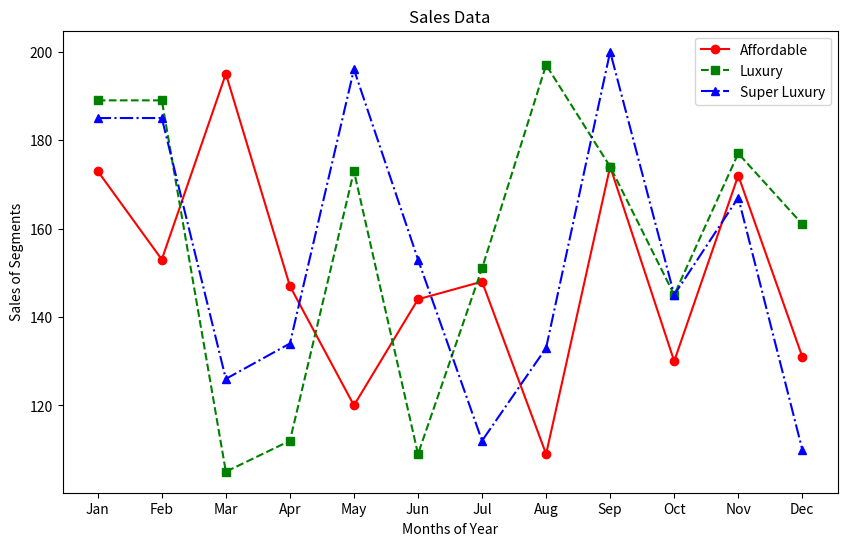

Python code for this plot:
import matplotlib.pyplot as plt
months = ["Jan", "Feb", "Mar", "Apr", "May","Jun","Jul","Aug","Sep","Oct","Nov","Dec"]
affordable_segment = [173,153,195,147,120,144,148,109,174,130,172,131]
luxury_segment = [189,189,105,112,173,109,151,197,174,145,177,161]
super_luxury_segment = [185,185,126,134,196,153,112,133,200,145,167,110]
plt.figure(figsize=(10, 6))
plt.plot(months, affordable_segment, label='Affordable', color='red', linestyle='-', marker='o')
plt.plot(months, luxury_segment, label='Luxury', color='green', linestyle='--', marker='s')
plt.plot(months, super_luxury_segment, label='Super Luxury', color='blue', linestyle='-.', marker='^')
plt.xlabel('Months of Year')
plt.ylabel('Sales of Segments')
plt.title('Sales Data')
plt.legend(loc='upper right')
plt.show()